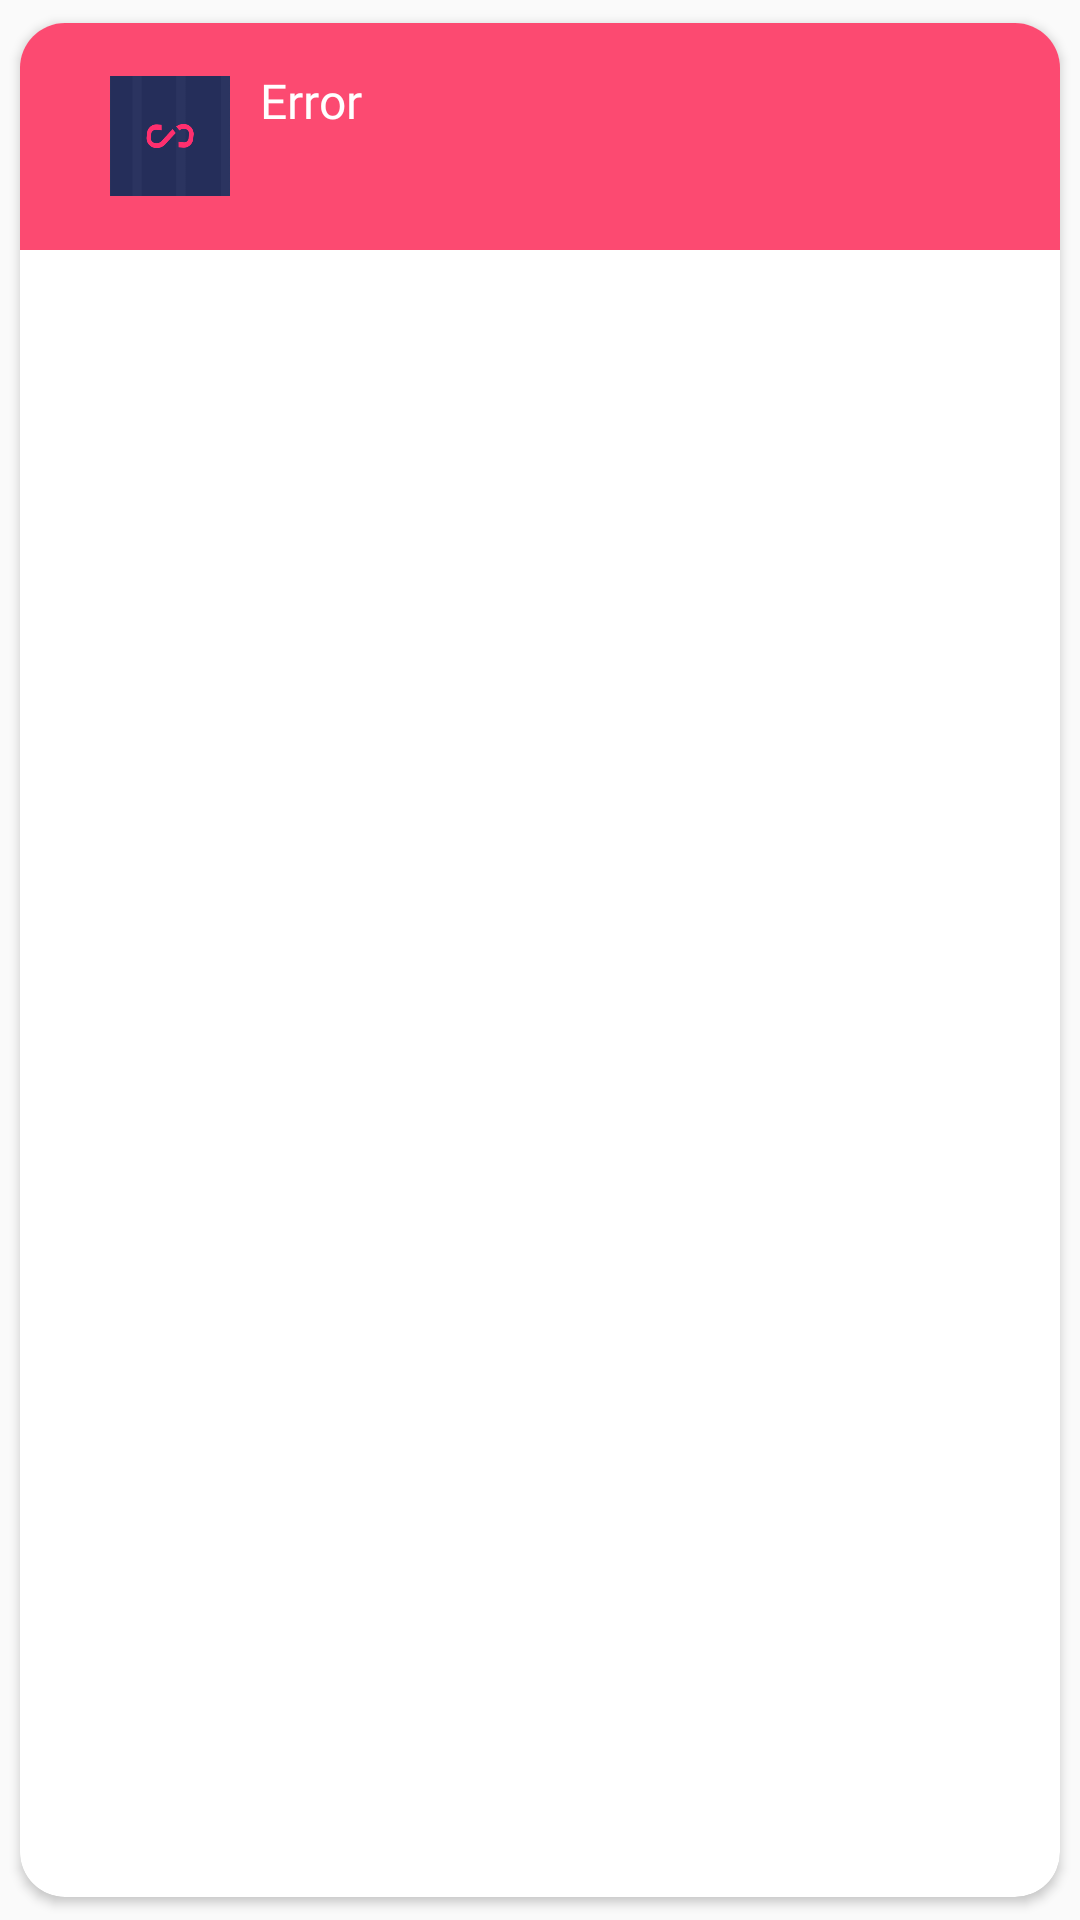

Reconstruct the res/layout file that produces this screen, plus the resources it refers to.
<!-- AndroidManifest.xml: application theme Theme.MyApplication -->
<!-- res/layout/error_banner_layout.xml -->
<?xml version="1.0" encoding="utf-8"?>
<androidx.cardview.widget.CardView xmlns:android="http://schemas.android.com/apk/res/android"
    xmlns:app="http://schemas.android.com/apk/res-auto"
    android:layout_width="match_parent"
    android:layout_height="wrap_content"
    android:background="@color/transparent"
    android:orientation="horizontal"
    app:cardCornerRadius="@dimen/dim15"
    app:cardUseCompatPadding="true">

    <LinearLayout
        android:layout_width="match_parent"
        android:layout_height="wrap_content"
        android:background="@color/accent_color"
        android:orientation="horizontal"
        android:paddingEnd="@dimen/dim15"
        android:paddingStart="@dimen/dim30"
        android:paddingTop="@dimen/dim15"
        android:paddingBottom="@dimen/dim15">

        <ImageView
            android:layout_width="@dimen/dim40"
            android:layout_height="@dimen/dim40"
            android:layout_gravity="center"
            android:src="@mipmap/app_icon_foreground" />

        <LinearLayout
            android:layout_width="match_parent"
            android:layout_height="wrap_content"
            android:orientation="vertical"
            android:paddingStart="@dimen/dim10"
            android:paddingEnd="@dimen/dim10">

            <TextView
                android:layout_width="wrap_content"
                android:layout_height="wrap_content"
                android:textColor="@color/white"
                android:text="@string/error_title_txt"
                android:fontFamily="@font/rubik_medium"
                android:textSize="@dimen/sp16" />

            <TextView
                android:id="@+id/tvErrorMessage"
                android:layout_width="match_parent"
                android:layout_height="wrap_content"
                android:layout_marginTop="@dimen/dim5"
                android:fontFamily="@font/rubik_regular"
                android:textColor="@color/white" />

        </LinearLayout>
    </LinearLayout>
</androidx.cardview.widget.CardView>
<!-- resources referenced by this layout -->
<resources>
  <color name="accent_color">#FC4A71</color>
  <color name="transparent">#00000000</color>
  <color name="white">#FFFFFFFF</color>
  <dimen name="dim10">10dp</dimen>
  <dimen name="dim15">15dp</dimen>
  <dimen name="dim30">30dp</dimen>
  <dimen name="dim40">40dp</dimen>
  <dimen name="dim5">5dp</dimen>
  <dimen name="sp16">16sp</dimen>
  <!-- mipmap app_icon_foreground: png bitmap (mipmap-hdpi, 2028 bytes) -->
  <string name="error_title_txt">Error</string>
  <style name="Theme.MyApplication" parent="Theme.AppCompat.DayNight.NoActionBar">
          <item name="android:windowDisablePreview">true</item>
          <item name="android:windowFullscreen">false</item>
          
          <item name="colorPrimary">@color/theme_blue_color</item>
          <item name="colorPrimaryVariant">@color/theme_blue_color</item>
          <item name="colorOnPrimary">@color/theme_blue_color</item>
          <item name="colorAccent">@color/white</item>
  
          
          
          
          <item name="android:statusBarColor" tools:targetApi="l">?attr/colorPrimaryVariant</item>
          
      </style>
  <color name="theme_blue_color">#252E5A</color>
</resources>
